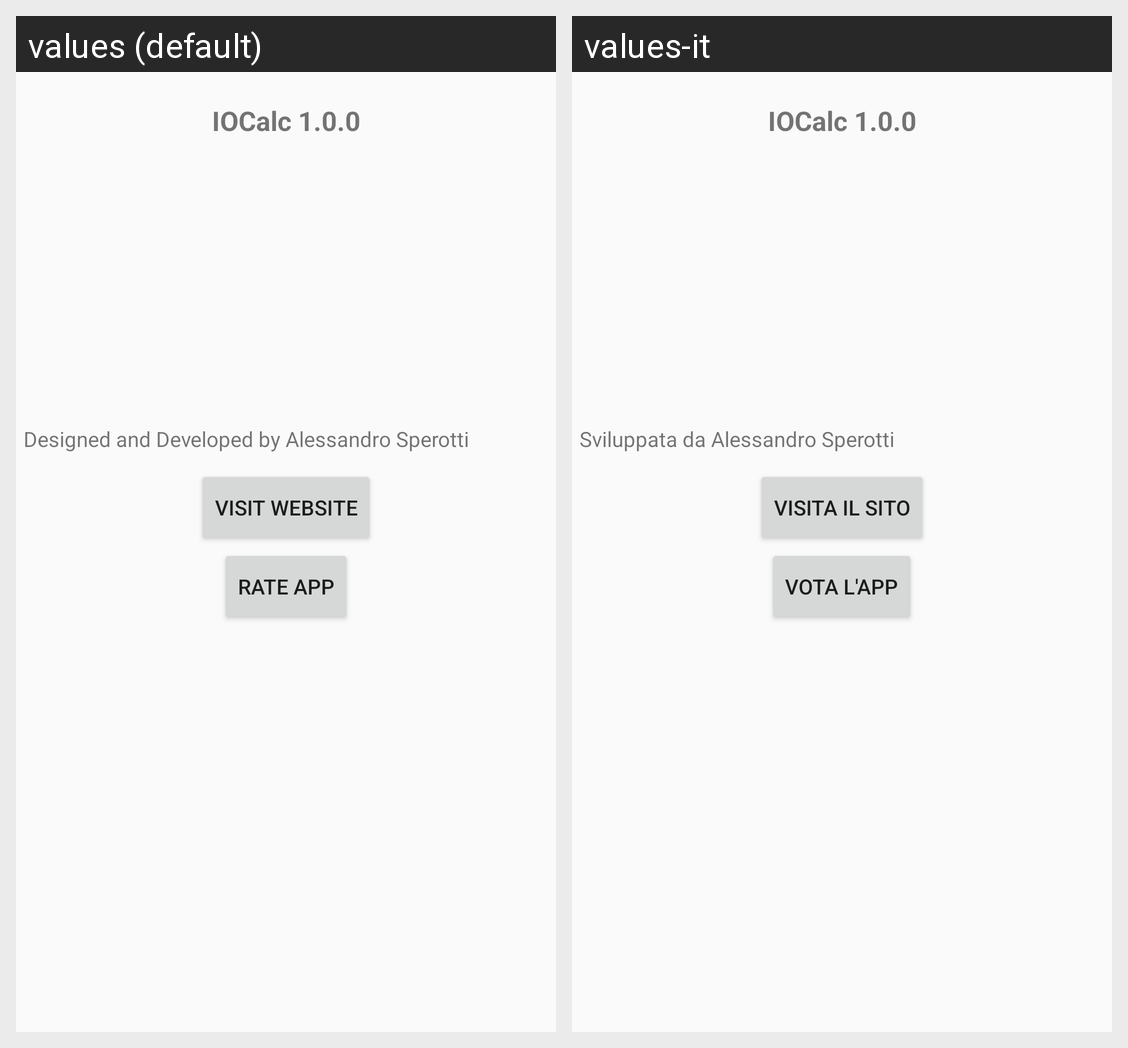

Strings drawn on this Android screen and how each of the app's shown locales translates them:
Android screen res/layout/activity_about.xml rendered under 2 locales, left to right: values (default), values-it. Device: Nexus 5 (rendered at 1080×1920; each locale shown at half size, 540×960, under a caption strip naming it); theme AppTheme.
Strings drawn on this screen, with the default value and each locale's value (text and hints the layout hard-codes, and strings that could not be matched under every locale, appear in the picture but are not listed):

aboutdesign
  values: Designed and Developed by Alessandro Sperotti
  values-it: Sviluppata da Alessandro Sperotti

visitwebsite
  values: Visit Website
  values-it: Visita il sito

ratebutton
  values: Rate app
  values-it: Vota l'app
